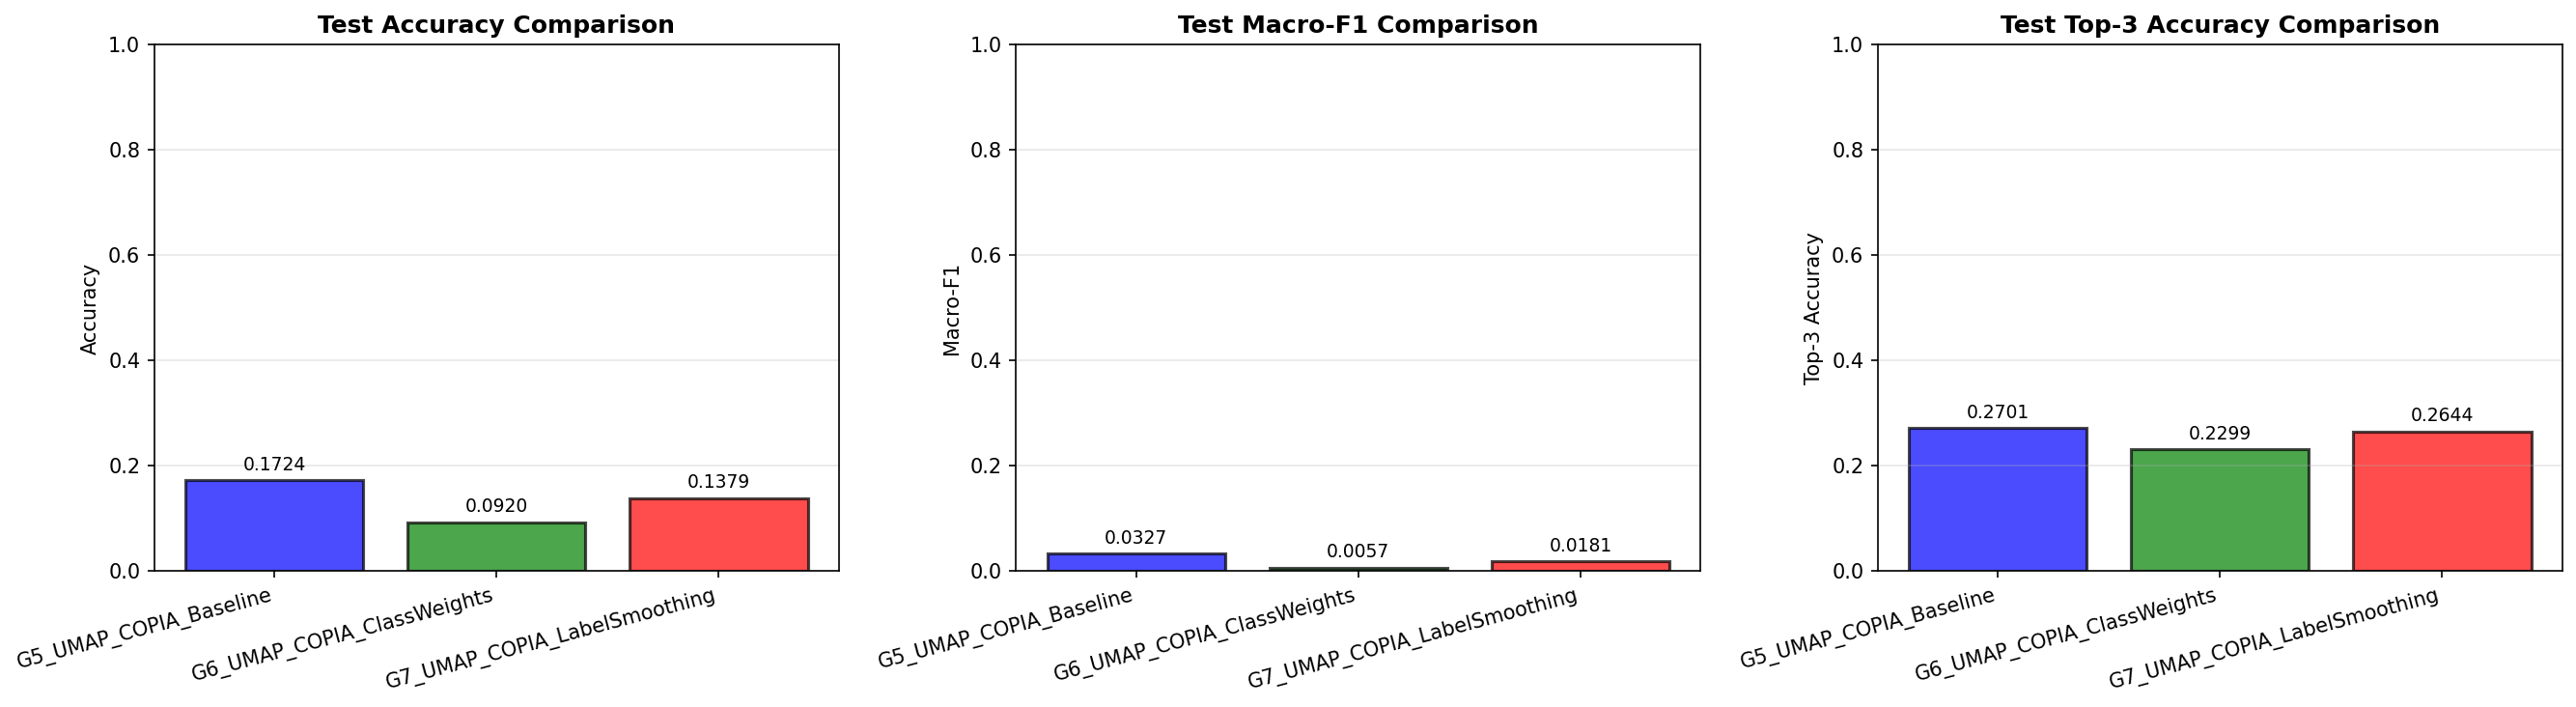

Values plotted in this chart, from the file beside it:
experiment, dropout, class_weights, label_smoothing, input_dim, test_accuracy, test_macro_f1, test_top3_accuracy, test_loss, best_epoch, best_val_acc
G5_UMAP_COPIA_Baseline, 0.1, False, 0.1, 300, 0.1724, 0.03269, 0.2701, 3.232, 5, 0.1655
G6_UMAP_COPIA_ClassWeights, 0.3, True, 0.0, 300, 0.09195, 0.005735, 0.2299, 3.396, 2, 0.09353
G7_UMAP_COPIA_LabelSmoothing, 0.3, False, 0.2, 300, 0.1379, 0.01806, 0.2644, 3.265, 10, 0.1295
